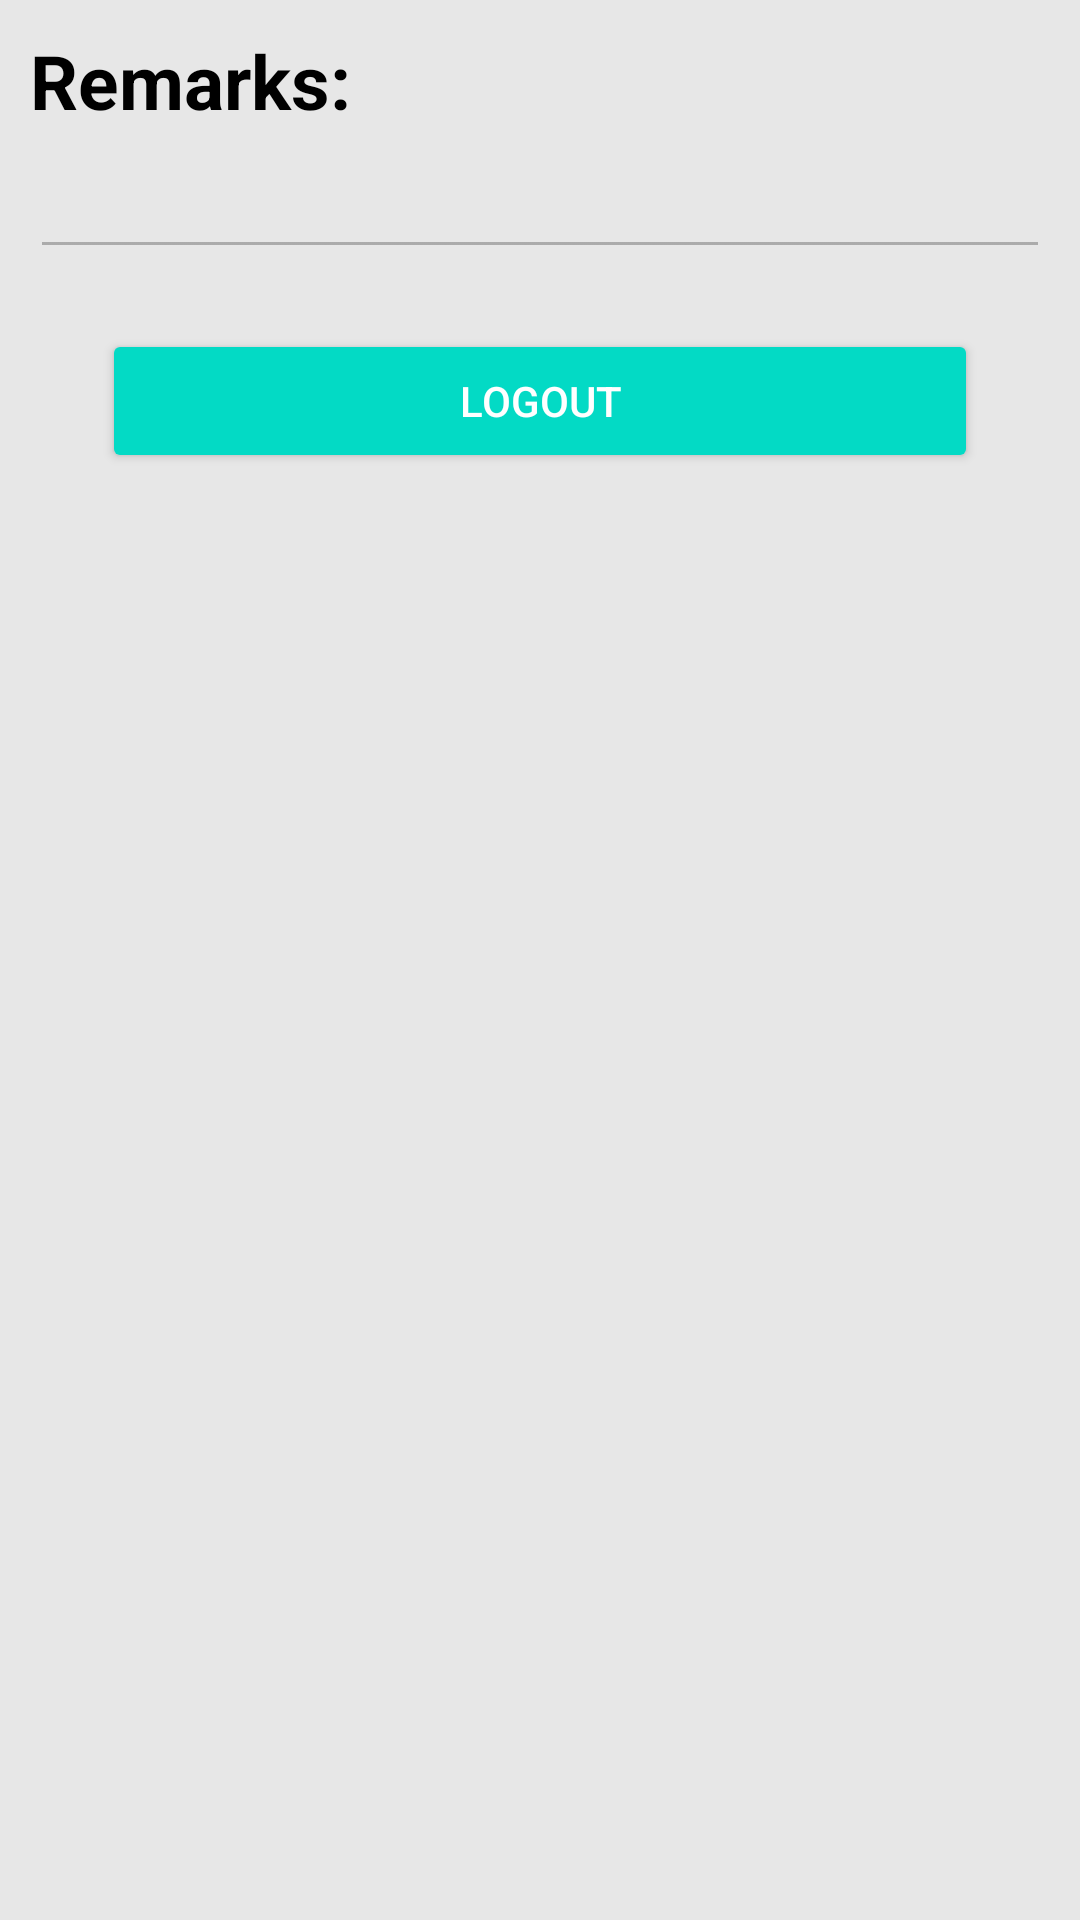

Write the Android layout XML for this screen, with the resource values it uses.
<!-- AndroidManifest.xml: application theme Theme.JmsApp -->
<!-- res/layout/dialog_show_remarks.xml -->
<?xml version="1.0" encoding="utf-8"?>
<RelativeLayout xmlns:android="http://schemas.android.com/apk/res/android"
    android:layout_width="match_parent"
    android:layout_height="wrap_content"
    android:background="@color/frame_bg"
    android:padding="10dp">

    <TextView
        android:id="@+id/lblRemarks"
        android:layout_width="wrap_content"
        android:layout_height="wrap_content"
        android:text="Remarks:"
        android:textColor="@android:color/black"
        android:textSize="25sp"
        android:textStyle="bold" />

    <EditText
        android:id="@+id/editRemarks"
        android:layout_width="match_parent"
        android:layout_height="wrap_content"
        android:layout_below="@+id/lblRemarks"
        android:layout_marginTop="10dp"
        android:ems="10"
        android:enabled="false"
        android:fontFamily="@font/roboto_regular"
        android:paddingStart="16dp"
        android:paddingEnd="16dp"
        android:text=""
        android:textColor="@color/darker_gray"
        android:textSize="14sp" />

    <Button
        android:id="@+id/btnLogout"
        style="@style/Widget.AppCompat.Button.Colored"
        android:layout_width="match_parent"
        android:layout_height="wrap_content"
        android:layout_below="@+id/editRemarks"
        android:layout_marginLeft="24dp"
        android:layout_marginTop="20dp"
        android:layout_marginRight="24dp"
        android:layout_marginBottom="20dp"
        android:text="Logout"
        android:textSize="14sp" />

</RelativeLayout>
<!-- resources referenced by this layout -->
<resources>
  <color name="darker_gray">#545454</color>
  <color name="frame_bg">#E7E7E7</color>
  <style name="Theme.JmsApp" parent="Theme.AppCompat.Light.DarkActionBar">
          
          <item name="colorPrimary">@color/purple_500</item>
          <item name="colorPrimaryDark">@color/purple_700</item>
          <item name="colorAccent">@color/teal_200</item>
          
      </style>
  <color name="purple_500">#FF6200EE</color>
  <color name="purple_700">#FF3700B3</color>
  <color name="teal_200">#FF03DAC5</color>
</resources>
